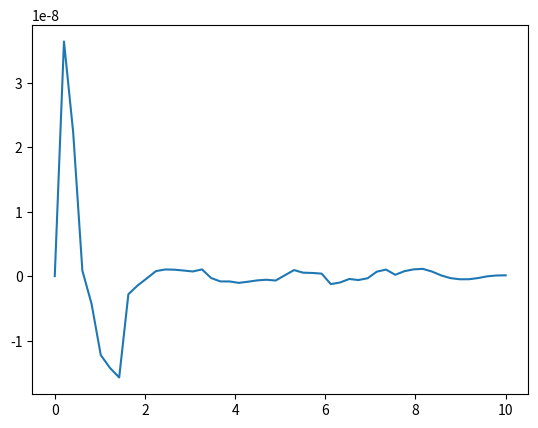

Write the Python code that produced this figure.
import matplotlib.pyplot as plt
import sympy as sp
from scipy.integrate import odeint
import numpy as np


def returns_dydt(u, t):
    dydt = -2 * u
    return dydt


x = sp.symbols('x')
y = sp.Function('y')
x_0 = 0
y_0 = sp.sqrt(2)

e = sp.Eq(y(x).diff(x), -2 * y(x))

solution = sp.dsolve(e)
print("dy(x)/dx =", e.rhs)
print("y(0) = sqrt(2)\n")
print("Решение SymPy-ем посимвольно: y(x) =", solution.rhs)
print("Найдя С1 получаем из начальных условий: y(x) =", solution.rhs.evalf(subs={sp.symbols('C1'): sp.simplify(sp.solve(solution)[0][sp.symbols('C1')]).evalf(subs={y(x): y_0, x: x_0})}))

# p1 = sp.plotting.plot(1.4142135623731*sp.exp(-2*x), (x, 0, 10))  # Решение SymPy-ем

t = np.linspace(0, 10)
r = odeint(returns_dydt, y_0, t)
arr = []
for i in range(len(t)):
    arr.append(r[i][0] - 1.4142135623731*sp.exp(-2*t[i]))

# plt.plot(t, r)  # Решение SciPy-ем

plt.plot(t, arr)  # Разность решений: SciPy - SymPy

# p1.save("SymPy_solve.png")
plt.savefig("SciPy-SymPy_solve.png")
plt.show()
